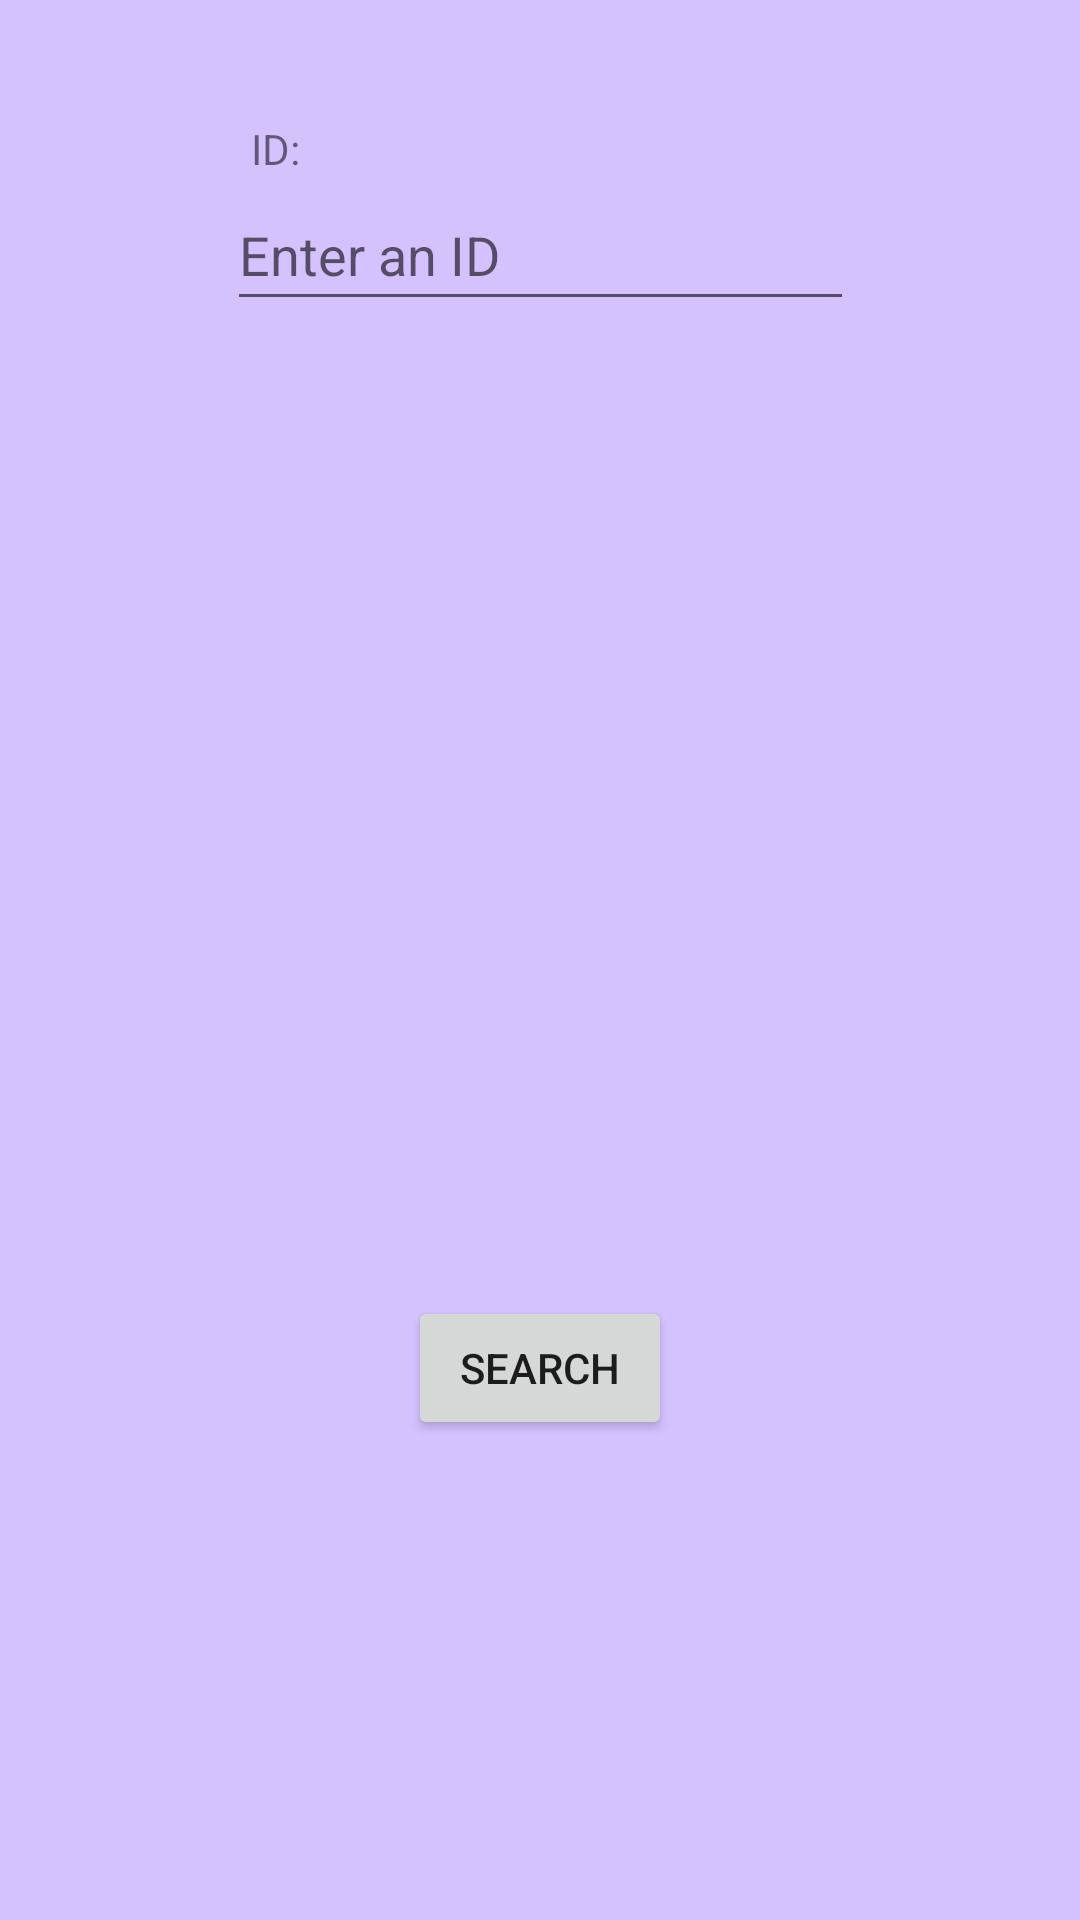

Reconstruct the res/layout file that produces this screen, plus the resources it refers to.
<!-- AndroidManifest.xml: application theme Theme.HereleyShop -->
<!-- res/layout/activity_search_by_id.xml -->
<?xml version="1.0" encoding="utf-8"?>
<androidx.constraintlayout.widget.ConstraintLayout xmlns:android="http://schemas.android.com/apk/res/android"
    xmlns:app="http://schemas.android.com/apk/res-auto"
    xmlns:tools="http://schemas.android.com/tools"
    android:layout_width="match_parent"
    android:layout_height="match_parent"
    android:background="@color/ic_launcher_background"
    tools:context="._searchByID">

    <EditText
        android:id="@+id/id1"
        android:layout_width="209dp"
        android:layout_height="47dp"
        android:layout_marginTop="60dp"
        android:ems="10"
        android:hint="Enter an ID"
        android:inputType="number"
        app:layout_constraintEnd_toEndOf="parent"
        app:layout_constraintStart_toStartOf="parent"
        app:layout_constraintTop_toTopOf="parent" />

    <TextView
        android:id="@+id/textView25"
        android:layout_width="wrap_content"
        android:layout_height="wrap_content"
        android:layout_marginTop="40dp"
        android:text="ID: "
        app:layout_constraintEnd_toEndOf="parent"
        app:layout_constraintHorizontal_bias="0.246"
        app:layout_constraintStart_toStartOf="parent"
        app:layout_constraintTop_toTopOf="parent" />

    <ListView
        android:id="@+id/listview5"
        android:layout_width="393dp"
        android:layout_height="157dp"
        android:layout_marginTop="120dp"
        app:layout_constraintEnd_toEndOf="parent"
        app:layout_constraintHorizontal_bias="0.0"
        app:layout_constraintStart_toStartOf="parent"
        app:layout_constraintTop_toTopOf="parent" />

    <ListView
        android:id="@+id/listview6"
        android:layout_width="394dp"
        android:layout_height="132dp"
        android:layout_marginTop="288dp"
        app:layout_constraintEnd_toEndOf="parent"
        app:layout_constraintHorizontal_bias="0.0"
        app:layout_constraintStart_toStartOf="parent"
        app:layout_constraintTop_toTopOf="parent" />

    <Button
        android:id="@+id/button33"
        android:layout_width="wrap_content"
        android:layout_height="wrap_content"
        android:layout_marginTop="432dp"
        android:onClick="checkID"
        android:text="Search"
        app:layout_constraintEnd_toEndOf="parent"
        app:layout_constraintStart_toStartOf="parent"
        app:layout_constraintTop_toTopOf="parent" />

</androidx.constraintlayout.widget.ConstraintLayout>
<!-- resources referenced by this layout -->
<resources>
  <color name="ic_launcher_background">#D4C1FF</color>
  <style name="Theme.HereleyShop" parent="Theme.MaterialComponents.DayNight.DarkActionBar">
          
          <item name="colorPrimary">@color/purple_500</item>
          <item name="colorPrimaryVariant">@color/purple_700</item>
          <item name="colorOnPrimary">@color/white</item>
          
          <item name="colorSecondary">@color/teal_200</item>
          <item name="colorSecondaryVariant">@color/teal_700</item>
          <item name="colorOnSecondary">@color/black</item>
          
          <item name="android:statusBarColor" tools:targetApi="l">?attr/colorPrimaryVariant</item>
          
      </style>
  <!-- not gathered from this repository: default colours our renderer supplied (Android Studio template values) -->
  <color name="purple_500">#FF6200EE</color>
  <color name="purple_700">#FF3700B3</color>
  <color name="teal_200">#FF03DAC5</color>
  <color name="teal_700">#FF018786</color>
  <color name="black">#FF000000</color>
  <color name="white">#FFFFFFFF</color>
</resources>
